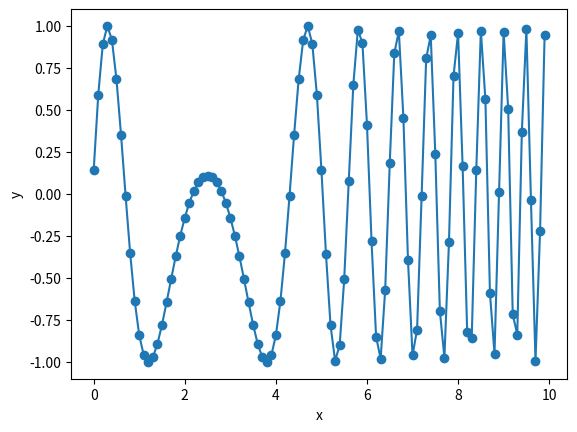
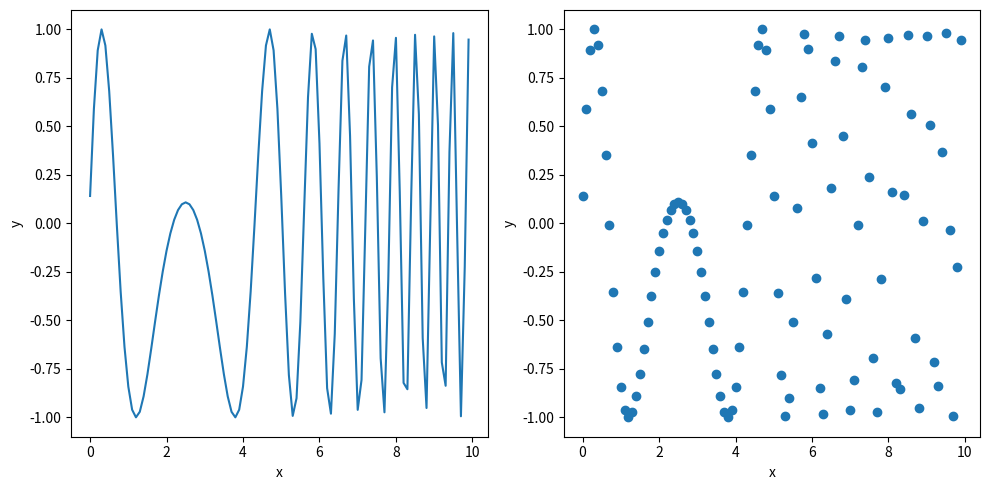
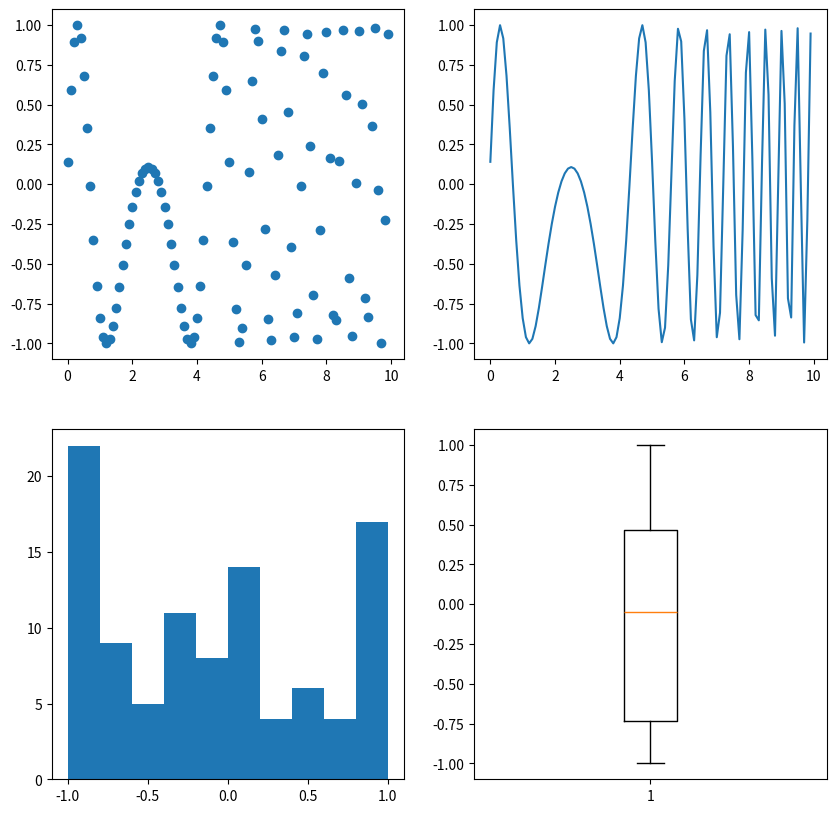

Python code for these plots, in order:
import numpy as np
from matplotlib import pyplot as plt


# ==================== 2 WYKRESY NAŁOŻONE NA SIEBIE ====================
def two_plots_on_top_of_each_other():
    x = np.arange(0, 10, 0.1)  # generacja punktów - start(włącznie), koniec(wyłącznie), krok
    y = np.sin(x ** 2 - 5 * x + 3)  # generacja wartości dla punktów
    plt.scatter(x, y)  # utworzenie wykresu punktowego
    plt.plot(x, y)  # utworzenie wykresu ciągłego
    plt.xlabel('x')  # dodanie opisu osi x
    plt.ylabel('y')  # dodanie opisu osi y
    plt.show()


# ==================== 2 WYKRESY OBOK SIEBIE ====================
def two_plots_next_to_each_other():
    x = np.arange(0, 10, 0.1)  # generacja punktów - start(włącznie), koniec(wyłącznie), krok
    y = np.sin(x ** 2 - 5 * x + 3)  # generacja wartości dla punktów
    fig, ax = plt.subplots(1, 2, figsize=(10, 5))
    ax[0].plot(x, y)  # utworzenie wykresu ciągłego
    ax[0].set_xlabel("x")  # dodanie opisu osi x dla pierwszego wykresu
    ax[0].set_ylabel("y")  # dodanie opisu osi y dla pierwszego wykresu
    ax[1].scatter(x, y)  # utworzenie wykresu punktowego
    ax[1].set_xlabel("x")  # dodanie opisu osi x dla drugiego wykresu
    ax[1].set_ylabel("y")  # dodanie opisu osi y dla drugiego wykresu
    fig.tight_layout()  # dobre upakowanie elementów
    plt.show()


def plot_grid():
    x = np.arange(0, 10, 0.1)  # generacja punktów - start(włącznie), koniec(wyłącznie), krok
    y = np.sin(x ** 2 - 5 * x + 3)  # generacja wartości dla punktów
    fig, ax = plt.subplots(2, 2, figsize=(10, 10))
    ax[0, 0].scatter(x, y)  # utworzenie wykresu punktowego w 0 rzędzie i w 0 kolumnie
    ax[0, 1].plot(x, y)  # utworzenie wykresu ciągłego w 0 rzędzie i 1 kolumnie
    ax[1, 0].hist(y)  # utworzenie wykresu histogramu w 1 rzędzie i 0 kolumnie
    ax[1, 1].boxplot(y)  # utworzenie wykresu pudełkowego w 1 rzędzie i 1 kolumnie
    plt.show()


two_plots_on_top_of_each_other()
two_plots_next_to_each_other()
plot_grid()
